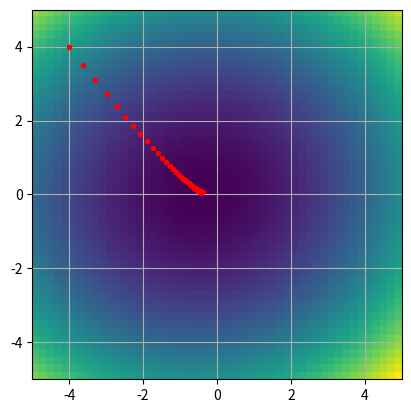

Here is the Python script that generated this plot: (Note: this script raises an exception after producing the figure.)
"""
SOURCE: https://gist.github.com/rh314/76b1bbfdfb6da80fc15c512b973b3bf3
"""

# Python version of: https://gist.github.com/davidbarber/16708b9135f13c9599f754f4010a0284
# as per blog post: https://davidbarber.github.io/blog/2017/04/03/variational-optimisation/
# also see https://www.reddit.com/r/MachineLearning/comments/63dhfc/r_evolutionary_optimization_as_a_variational/

from __future__ import print_function

import matplotlib

matplotlib.use("Agg")

import matplotlib.pyplot as plt
import numpy as np
import os, sys

png1 = "figures/variational-optimization1.png"
png2 = "figures/variational-optimization2.png"


def E(W, x, y):
    return (0.5 * (W.dot(x) - y) ** 2).mean()


def gradE(W, x, y):
    G = np.tile(W.dot(x) - y, (W.shape[1], 1)) * x
    g = G.sum(axis=1) / G.shape[1]
    g = g.T[None, :]
    return g


# Variational Optimisation
# f(x) is a simple quadratic objective function (linear regression sq loss)
# p(x|theta) is a Gaussian


# Create the dataset:
N = 10  # Number of datapoints
D = 2  # Dimension of the data
W0 = np.random.randn(1, D) / D**0.5  # true linear regression weight
x = np.random.randn(D, N)  # inputs
y = W0.dot(x)  # outputs


# plot the error surface:
NW = 50
w_low = -5
w_high = 5
w1 = np.linspace(w_low, w_high, NW)
w2 = w1
Esurf = np.zeros((NW, NW))
for i in range(NW):
    for j in range(NW):
        Esurf[i, j] = E(np.c_[w1[i], w2[j]], x, y)


Winit = np.array([-4, 4])[None, :]  # initial starting point for the optimisation

################################################################################

# standard gradient descent:
print("SGD")
Nloops = 150  # number of iterations
eta = 0.1  # learning rate
W = Winit + 0
Whist = []
for i in range(Nloops):
    print(E(W, x, y))
    Whist.append(W[0, :])
    # plot3(W(2),W(1),E(W,x,y)+0.1,'y.','markersize',20);
    gradE_curr = gradE(W, x, y)
    W = W - eta * gradE_curr
Whist = np.array(Whist)


def plot_history(Whist, aspect):
    plt.imshow(
        Esurf.T,
        interpolation="None",
        origin="lower",
        aspect=aspect,
        extent=[w_low, w_high, w_low, w_high],
    )
    plt.plot(Whist[:, 0], Whist[:, 1], ".r")
    plt.grid()
    plt.axis([w_low, w_high, w_low, w_high])
    extent = [x.min(), x.max(), y.min(), y.max()]


plot_history(Whist, 1)
plt.savefig(png1)

################################################################################
print("VAR OPT")
# Variational Optimisation:
Nsamples = 150  # number of samples
sd = np.array([[5]])  # initial standard deviation of the Gaussian
beta = 2 * np.log(sd)  # parameterise the standard variance
mu = Winit + 0  # initial mean of the Gaussian
sdvals = np.array(sd)
EvalVarOpt = np.zeros(Nloops)
f = np.zeros(Nloops)
mu_hist = [mu[0, :]]
for i in range(Nloops):
    # plot3(mu(2),mu(1),E(mu,x,y)+0.1,'r.','markersize',20);
    EvalVarOpt[i] = E(mu, x, y)  # error value
    print(E(mu, x, y))
    xsample = np.tile(mu, (Nsamples, 1)) + sd * np.random.randn(
        Nsamples, D
    )  # draw samples

    g = np.zeros((1, D))  # initialise the gradient for the mean mu
    gbeta = 0  # initialise the gradient for the standard deviation (beta par)
    for j in range(Nsamples):
        f[j] = E(xsample[[j], :], x, y)  # function value (error)
        g = g + (xsample[[j], :] - mu) * f[j] / sd**2
        gbeta = gbeta + 0.5 * f[[j]].dot(
            np.exp(-beta) * np.sum((xsample[[j], :] - mu) ** 2) - D
        )

    g = g / Nsamples
    gbeta = gbeta / Nsamples

    mu = mu - eta * g  # Stochastic gradient descent for the mean
    mu_hist.append(mu[0, :])
    beta = beta - 0.01 * gbeta  # Stochastic gradient descent for the variance par
    # comment the line above to turn off variance adaptation

    sd = np.exp(beta) ** 0.5
    sdvals = np.r_[sdvals, sd]

mu_hist = np.array(mu_hist)

plt.figure(figsize=(8, 6))
plt.subplot(1, 2, 2)
plt.plot(sdvals)
plt.subplot(1, 2, 1)
plot_history(mu_hist, 2)
plt.savefig(png2, dpi=80)

print("Done. Check the PNG files:")
print("  %s\n  %s" % (png1, png2))
